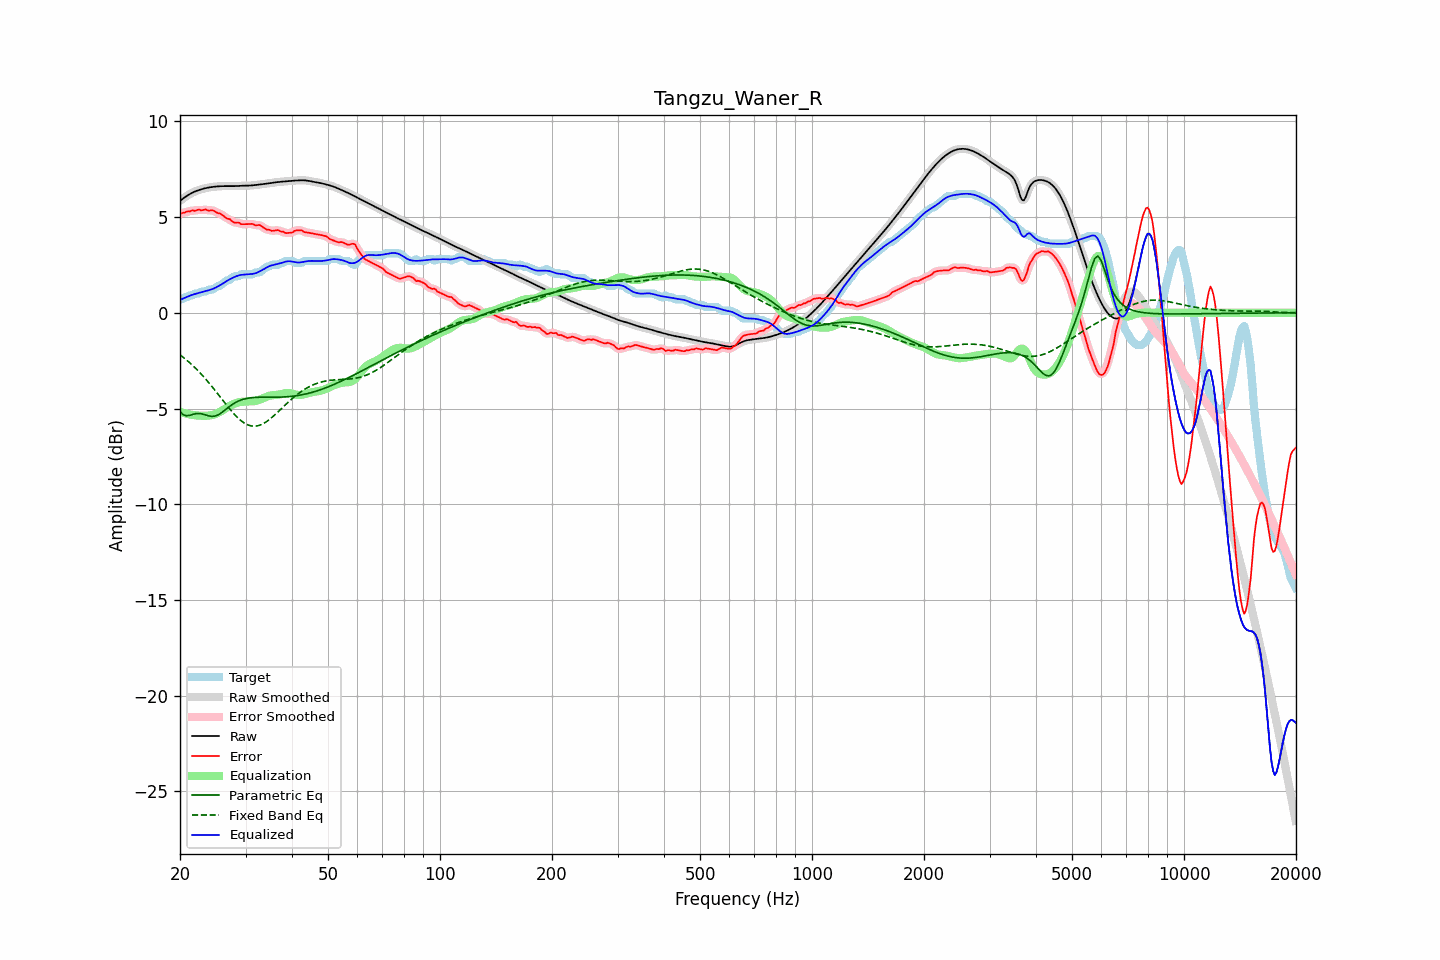

The table this chart was drawn from, first rows:
frequency, raw, error, smoothed, error_smoothed, equalization, parametric_eq, fixed_band_eq, equalized_raw, equalized_smoothed, target
20.00, 5.85, 5.17, 5.85, 5.17, -5.17, -5.17, -2.19, 0.68, 0.68, 0.68
20.20, 5.91, 5.20, 5.91, 5.20, -5.20, -5.25, -2.26, 0.71, 0.71, 0.71
20.40, 5.98, 5.23, 5.98, 5.23, -5.23, -5.33, -2.32, 0.75, 0.75, 0.74
20.61, 6.04, 5.23, 6.04, 5.25, -5.25, -5.36, -2.39, 0.79, 0.79, 0.81
20.81, 6.10, 5.29, 6.10, 5.27, -5.27, -5.38, -2.46, 0.82, 0.82, 0.81
21.02, 6.15, 5.30, 6.15, 5.29, -5.29, -5.37, -2.53, 0.86, 0.86, 0.85
21.23, 6.20, 5.29, 6.20, 5.32, -5.31, -5.36, -2.61, 0.89, 0.89, 0.91
21.44, 6.25, 5.34, 6.25, 5.33, -5.33, -5.33, -2.68, 0.92, 0.92, 0.91
21.66, 6.29, 5.36, 6.29, 5.34, -5.34, -5.31, -2.76, 0.95, 0.95, 0.93
21.87, 6.33, 5.33, 6.33, 5.35, -5.35, -5.29, -2.84, 0.98, 0.98, 1.00
22.09, 6.36, 5.35, 6.36, 5.36, -5.36, -5.27, -2.92, 1.00, 1.00, 1.01
22.31, 6.39, 5.38, 6.39, 5.37, -5.37, -5.26, -3.01, 1.02, 1.02, 1.01
22.54, 6.42, 5.40, 6.42, 5.38, -5.37, -5.26, -3.09, 1.05, 1.05, 1.02
22.76, 6.45, 5.35, 6.45, 5.37, -5.38, -5.27, -3.18, 1.07, 1.07, 1.10
22.99, 6.47, 5.36, 6.47, 5.38, -5.38, -5.29, -3.27, 1.10, 1.10, 1.11
23.22, 6.50, 5.39, 6.50, 5.38, -5.38, -5.31, -3.37, 1.12, 1.12, 1.11
23.45, 6.52, 5.41, 6.52, 5.38, -5.38, -5.34, -3.46, 1.14, 1.14, 1.11
23.69, 6.54, 5.36, 6.54, 5.37, -5.38, -5.37, -3.56, 1.16, 1.16, 1.17
23.92, 6.55, 5.34, 6.55, 5.36, -5.37, -5.39, -3.66, 1.18, 1.18, 1.21
24.16, 6.56, 5.35, 6.56, 5.35, -5.35, -5.40, -3.76, 1.21, 1.21, 1.21
24.40, 6.58, 5.37, 6.58, 5.35, -5.34, -5.41, -3.86, 1.24, 1.24, 1.21
24.65, 6.59, 5.34, 6.59, 5.33, -5.32, -5.40, -3.97, 1.27, 1.27, 1.25
24.89, 6.60, 5.29, 6.60, 5.29, -5.29, -5.39, -4.07, 1.31, 1.31, 1.31
25.14, 6.60, 5.23, 6.60, 5.24, -5.25, -5.36, -4.18, 1.35, 1.35, 1.37
25.39, 6.61, 5.20, 6.61, 5.21, -5.21, -5.32, -4.29, 1.40, 1.40, 1.41
25.65, 6.62, 5.19, 6.62, 5.17, -5.17, -5.27, -4.40, 1.45, 1.45, 1.42
25.91, 6.62, 5.13, 6.62, 5.13, -5.12, -5.21, -4.50, 1.50, 1.50, 1.49
26.16, 6.62, 5.07, 6.62, 5.07, -5.07, -5.14, -4.61, 1.55, 1.55, 1.55
26.43, 6.62, 5.01, 6.62, 5.00, -5.01, -5.08, -4.72, 1.61, 1.61, 1.62
26.69, 6.62, 4.94, 6.62, 4.96, -4.96, -5.01, -4.82, 1.66, 1.66, 1.68
26.96, 6.62, 4.91, 6.62, 4.91, -4.91, -4.94, -4.93, 1.71, 1.71, 1.71
27.23, 6.62, 4.90, 6.62, 4.87, -4.86, -4.88, -5.03, 1.76, 1.76, 1.72
27.50, 6.62, 4.81, 6.62, 4.82, -4.82, -4.82, -5.13, 1.80, 1.80, 1.81
27.77, 6.62, 4.75, 6.62, 4.76, -4.78, -4.76, -5.23, 1.84, 1.84, 1.87
28.05, 6.62, 4.71, 6.62, 4.72, -4.74, -4.71, -5.32, 1.88, 1.88, 1.91
28.33, 6.63, 4.72, 6.63, 4.72, -4.72, -4.67, -5.41, 1.91, 1.91, 1.91
28.62, 6.63, 4.72, 6.63, 4.70, -4.69, -4.62, -5.49, 1.94, 1.94, 1.91
28.90, 6.64, 4.70, 6.64, 4.68, -4.67, -4.59, -5.57, 1.97, 1.97, 1.94
29.19, 6.64, 4.63, 6.64, 4.66, -4.66, -4.55, -5.64, 1.98, 1.98, 2.01
29.48, 6.64, 4.63, 6.64, 4.63, -4.65, -4.53, -5.70, 1.99, 1.99, 2.01
29.78, 6.64, 4.63, 6.64, 4.63, -4.64, -4.50, -5.76, 2.00, 2.00, 2.01
30.08, 6.64, 4.63, 6.64, 4.63, -4.64, -4.48, -5.81, 2.00, 2.00, 2.01
30.38, 6.65, 4.63, 6.65, 4.63, -4.63, -4.47, -5.85, 2.01, 2.01, 2.01
30.68, 6.65, 4.64, 6.65, 4.64, -4.63, -4.45, -5.88, 2.02, 2.02, 2.01
30.99, 6.65, 4.64, 6.65, 4.64, -4.63, -4.44, -5.91, 2.03, 2.03, 2.01
31.30, 6.66, 4.65, 6.66, 4.63, -4.63, -4.43, -5.92, 2.03, 2.03, 2.01
31.61, 6.67, 4.60, 6.67, 4.61, -4.62, -4.42, -5.93, 2.05, 2.05, 2.06
31.93, 6.68, 4.57, 6.68, 4.59, -4.61, -4.42, -5.92, 2.07, 2.07, 2.11
32.24, 6.69, 4.58, 6.69, 4.58, -4.59, -4.41, -5.91, 2.10, 2.10, 2.11
32.57, 6.70, 4.59, 6.70, 4.58, -4.56, -4.41, -5.89, 2.14, 2.14, 2.11
32.89, 6.71, 4.58, 6.71, 4.56, -4.52, -4.41, -5.86, 2.19, 2.18, 2.13
33.22, 6.72, 4.50, 6.72, 4.51, -4.49, -4.41, -5.82, 2.23, 2.23, 2.22
33.55, 6.73, 4.45, 6.73, 4.45, -4.45, -4.41, -5.78, 2.28, 2.28, 2.28
33.89, 6.74, 4.39, 6.74, 4.39, -4.41, -4.41, -5.73, 2.33, 2.33, 2.35
34.23, 6.75, 4.34, 6.75, 4.36, -4.38, -4.41, -5.68, 2.37, 2.37, 2.41
34.57, 6.76, 4.35, 6.76, 4.33, -4.35, -4.41, -5.61, 2.42, 2.42, 2.41
34.92, 6.78, 4.32, 6.78, 4.31, -4.33, -4.41, -5.55, 2.45, 2.45, 2.45
35.27, 6.79, 4.28, 6.79, 4.30, -4.31, -4.41, -5.48, 2.48, 2.48, 2.51
35.62, 6.80, 4.29, 6.80, 4.29, -4.30, -4.41, -5.41, 2.50, 2.50, 2.51
35.97, 6.81, 4.30, 6.81, 4.30, -4.30, -4.41, -5.33, 2.52, 2.52, 2.51
... 635 more rows
